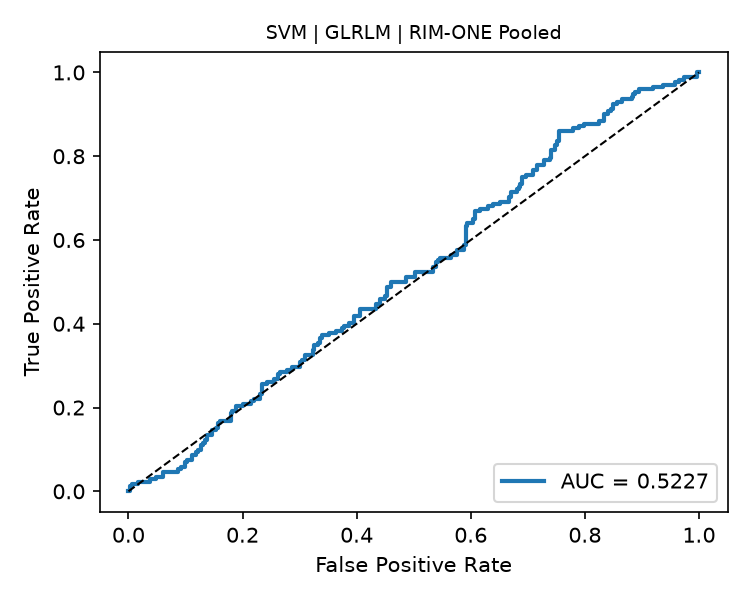

Data behind this chart, as committed beside it:
fpr, tpr, threshold
0.0, 0.0, inf
0.003195, 0.0, 0.7342
0.003195, 0.01163, 0.7326
0.00639, 0.01163, 0.7325
0.00639, 0.01744, 0.7321
0.01597, 0.01744, 0.7318
0.01597, 0.02326, 0.7317
0.03834, 0.02326, 0.7308
0.03834, 0.02907, 0.7306
0.04792, 0.02907, 0.7301
0.04792, 0.03488, 0.73
0.0607, 0.03488, 0.7293
0.0607, 0.04651, 0.7292
0.08626, 0.04651, 0.7286
0.08626, 0.05233, 0.7286
0.09265, 0.05233, 0.7283
0.09265, 0.05814, 0.7281
0.09904, 0.05814, 0.7279
0.09904, 0.06977, 0.7276
0.1022, 0.06977, 0.7275
0.1022, 0.07558, 0.7274
0.1118, 0.07558, 0.7273
0.1118, 0.08721, 0.7271
0.1182, 0.08721, 0.727
0.1182, 0.09302, 0.727
0.1214, 0.09302, 0.7269
0.1214, 0.09884, 0.7269
0.1278, 0.09884, 0.7268
0.1278, 0.1105, 0.7266
0.131, 0.1105, 0.7266
0.131, 0.1163, 0.7265
0.1342, 0.1163, 0.7264
0.1342, 0.1221, 0.7264
0.1374, 0.1221, 0.7263
0.1374, 0.1337, 0.7261
0.147, 0.1337, 0.726
0.147, 0.1453, 0.7259
0.1534, 0.1453, 0.7259
0.1534, 0.1512, 0.7259
0.1565, 0.1512, 0.7258
0.1565, 0.1628, 0.7256
0.1597, 0.1628, 0.7256
0.1597, 0.1686, 0.7256
0.1789, 0.1686, 0.7253
0.1789, 0.186, 0.725
0.1821, 0.186, 0.725
0.1821, 0.1919, 0.7249
0.1885, 0.1919, 0.7249
0.1885, 0.2035, 0.7247
0.2013, 0.2035, 0.7245
0.2013, 0.2093, 0.7245
0.2141, 0.2093, 0.724
0.2141, 0.2151, 0.7239
0.2204, 0.2151, 0.7237
0.2204, 0.2209, 0.7237
0.23, 0.2209, 0.7234
0.23, 0.2326, 0.7233
0.2332, 0.2326, 0.7232
0.2332, 0.2558, 0.7231
0.2428, 0.2558, 0.7229
... 158 more rows
